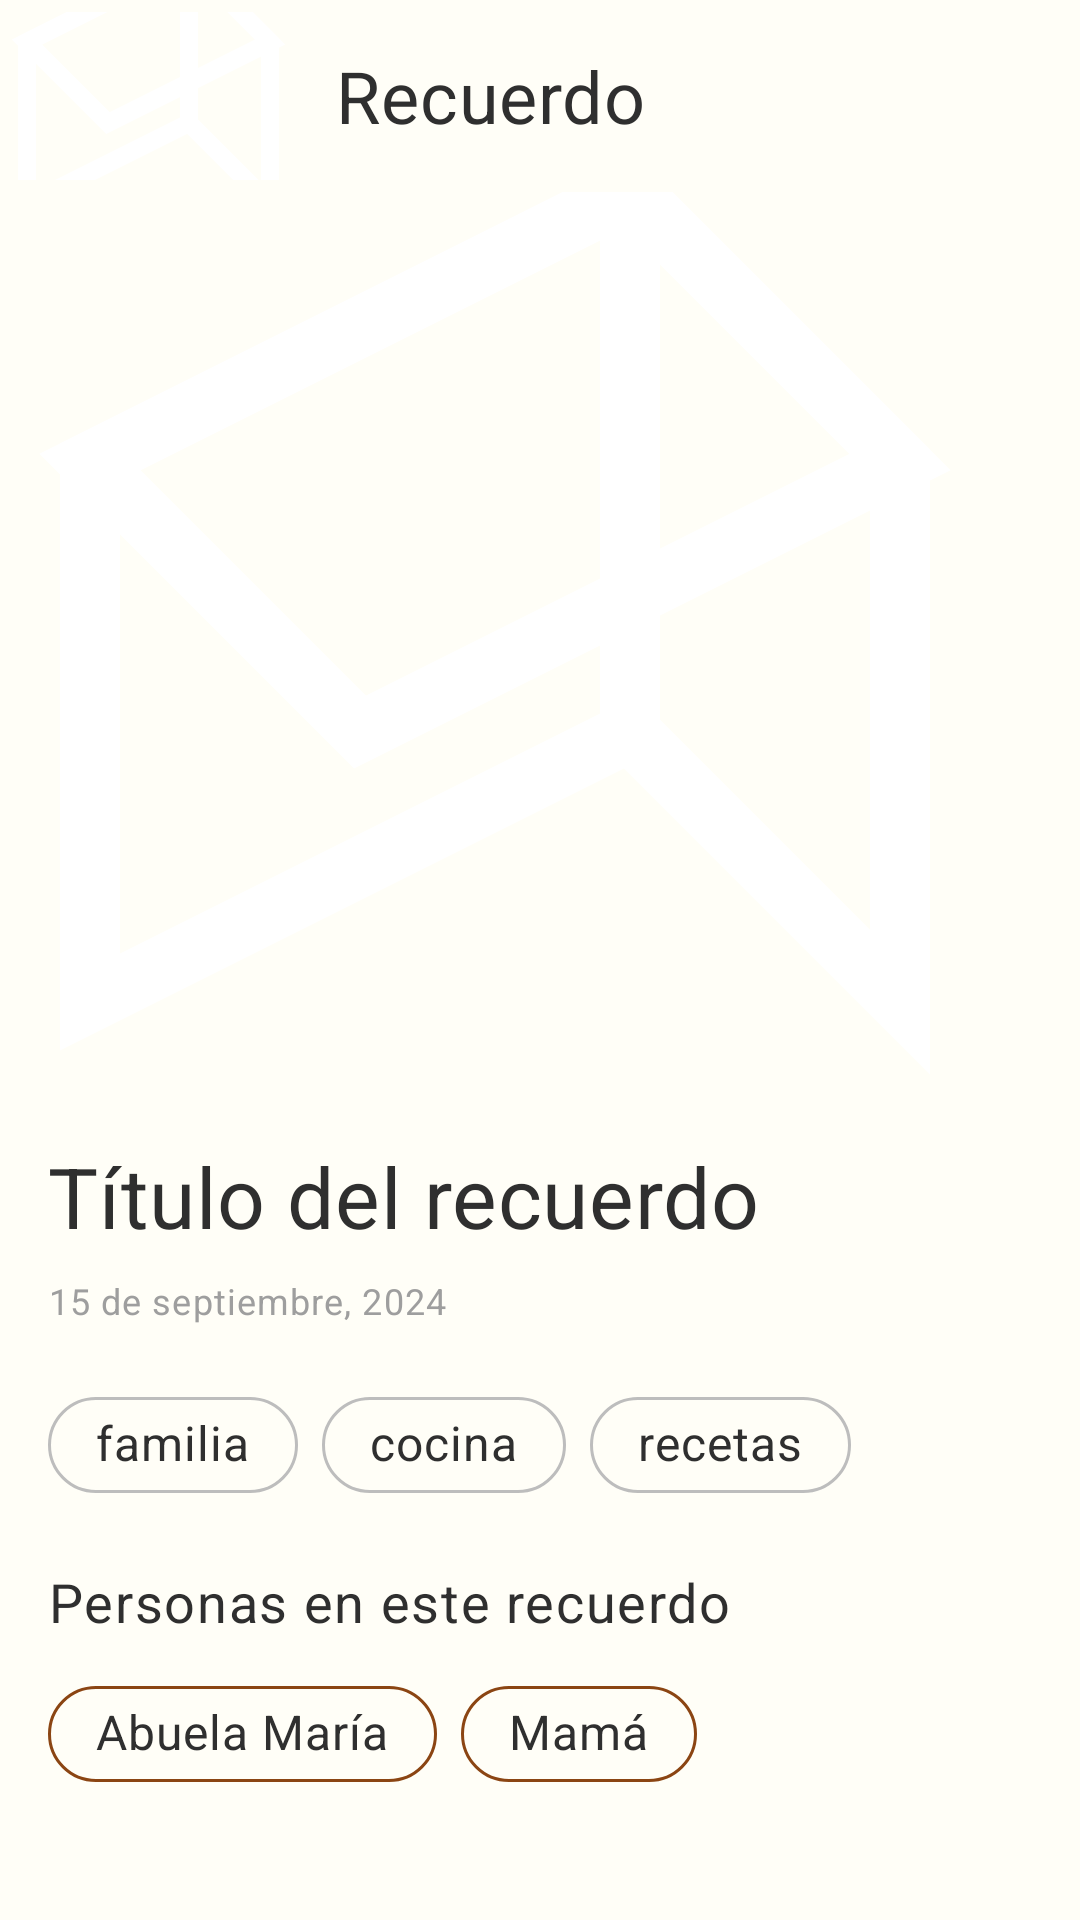

Android layout source for this screen:
<!-- AndroidManifest.xml: application theme Theme.Nonna -->
<!-- res/layout/fragment_memory_detail.xml -->
<?xml version="1.0" encoding="utf-8"?>
<androidx.constraintlayout.widget.ConstraintLayout xmlns:android="http://schemas.android.com/apk/res/android"
    xmlns:app="http://schemas.android.com/apk/res-auto"
    xmlns:tools="http://schemas.android.com/tools"
    android:layout_width="match_parent"
    android:layout_height="match_parent"
    tools:context=".ui.memories.MemoryDetailFragment">

    
    <com.google.android.material.appbar.AppBarLayout
        android:id="@+id/appBarLayout"
        android:layout_width="match_parent"
        android:layout_height="wrap_content"
        android:background="@color/background_primary"
        app:elevation="0dp"
        app:layout_constraintTop_toTopOf="parent">

        <com.google.android.material.appbar.MaterialToolbar
            android:id="@+id/toolbar"
            android:layout_width="match_parent"
            android:layout_height="?attr/actionBarSize"
            android:background="@color/background_primary"
            app:navigationIcon="@drawable/ic_launcher_foreground"
            app:title="Recuerdo"
            app:titleTextAppearance="@style/TextAppearance.Nonna.Headline3"
            app:titleTextColor="@color/text_primary" />

    </com.google.android.material.appbar.AppBarLayout>

    
    <androidx.core.widget.NestedScrollView
        android:layout_width="match_parent"
        android:layout_height="0dp"
        app:layout_constraintBottom_toBottomOf="parent"
        app:layout_constraintTop_toBottomOf="@id/appBarLayout">

        <LinearLayout
            android:layout_width="match_parent"
            android:layout_height="wrap_content"
            android:orientation="vertical">

            
            <ImageView
                android:id="@+id/imageViewMemory"
                android:layout_width="match_parent"
                android:layout_height="300dp"
                android:scaleType="centerCrop"
                android:src="@drawable/ic_launcher_foreground"
                tools:src="@drawable/ic_launcher_foreground" />

            
            <LinearLayout
                android:id="@+id/layoutAudioControls"
                android:layout_width="match_parent"
                android:layout_height="wrap_content"
                android:background="@color/surface_light"
                android:orientation="vertical"
                android:padding="16dp"
                android:visibility="gone">

                <TextView
                    android:layout_width="match_parent"
                    android:layout_height="wrap_content"
                    android:text="Narración"
                    android:textAppearance="@style/TextAppearance.Nonna.Subtitle1" />

                
                <View
                    android:id="@+id/viewWaveform"
                    android:layout_width="match_parent"
                    android:layout_height="80dp"
                    android:layout_marginTop="8dp"
                    android:background="@color/background_card" />

                
                <LinearLayout
                    android:layout_width="match_parent"
                    android:layout_height="wrap_content"
                    android:layout_marginTop="12dp"
                    android:gravity="center"
                    android:orientation="horizontal">

                    <com.google.android.material.button.MaterialButton
                        android:id="@+id/buttonPlay"
                        android:layout_width="wrap_content"
                        android:layout_height="wrap_content"
                        android:text="Reproducir"
                        app:icon="@drawable/ic_launcher_foreground" />

                    <TextView
                        android:id="@+id/textViewDuration"
                        android:layout_width="wrap_content"
                        android:layout_height="wrap_content"
                        android:layout_marginHorizontal="16dp"
                        android:text="00:00 / 02:30"
                        android:textAppearance="@style/TextAppearance.Nonna.Body2" />

                </LinearLayout>

                
                <SeekBar
                    android:id="@+id/seekBarAudio"
                    android:layout_width="match_parent"
                    android:layout_height="wrap_content"
                    android:layout_marginTop="8dp" />

            </LinearLayout>

            
            <LinearLayout
                android:layout_width="match_parent"
                android:layout_height="wrap_content"
                android:orientation="vertical"
                android:padding="16dp">

                
                <TextView
                    android:id="@+id/textViewTitle"
                    android:layout_width="match_parent"
                    android:layout_height="wrap_content"
                    android:textAppearance="@style/TextAppearance.Nonna.Headline2"
                    android:text="Título del recuerdo"
                    tools:text="Recuerdo de la abuela en la cocina" />

                
                <TextView
                    android:id="@+id/textViewDate"
                    android:layout_width="match_parent"
                    android:layout_height="wrap_content"
                    android:layout_marginTop="8dp"
                    android:textAppearance="@style/TextAppearance.Nonna.MemoryDate"
                    android:text="15 de septiembre, 2024"
                    tools:text="15 de septiembre, 2024" />

                
                <TextView
                    android:id="@+id/textViewLocation"
                    android:layout_width="match_parent"
                    android:layout_height="wrap_content"
                    android:layout_marginTop="4dp"
                    android:textAppearance="@style/TextAppearance.Nonna.Body2"
                    android:visibility="gone"
                    tools:text="Casa de la abuela, Buenos Aires"
                    tools:visibility="visible" />

                
                <com.google.android.material.chip.ChipGroup
                    android:id="@+id/chipGroupTags"
                    android:layout_width="match_parent"
                    android:layout_height="wrap_content"
                    android:layout_marginTop="16dp"
                    app:chipSpacingHorizontal="8dp"
                    app:chipSpacingVertical="8dp"
                    app:singleSelection="false">

                    <com.google.android.material.chip.Chip
                        android:layout_width="wrap_content"
                        android:layout_height="wrap_content"
                        android:text="familia"
                        app:chipBackgroundColor="@color/surface_light"
                        app:chipStrokeColor="@color/border_medium"
                        app:chipStrokeWidth="1dp" />

                    <com.google.android.material.chip.Chip
                        android:layout_width="wrap_content"
                        android:layout_height="wrap_content"
                        android:text="cocina"
                        app:chipBackgroundColor="@color/surface_light"
                        app:chipStrokeColor="@color/border_medium"
                        app:chipStrokeWidth="1dp" />

                    <com.google.android.material.chip.Chip
                        android:layout_width="wrap_content"
                        android:layout_height="wrap_content"
                        android:text="recetas"
                        app:chipBackgroundColor="@color/surface_light"
                        app:chipStrokeColor="@color/border_medium"
                        app:chipStrokeWidth="1dp" />

                </com.google.android.material.chip.ChipGroup>

                
                <TextView
                    android:layout_width="match_parent"
                    android:layout_height="wrap_content"
                    android:layout_marginTop="16dp"
                    android:text="Personas en este recuerdo"
                    android:textAppearance="@style/TextAppearance.Nonna.Subtitle1" />

                <com.google.android.material.chip.ChipGroup
                    android:id="@+id/chipGroupPeople"
                    android:layout_width="match_parent"
                    android:layout_height="wrap_content"
                    android:layout_marginTop="8dp"
                    app:chipSpacingHorizontal="8dp"
                    app:chipSpacingVertical="8dp"
                    app:singleSelection="false">

                    <com.google.android.material.chip.Chip
                        android:layout_width="wrap_content"
                        android:layout_height="wrap_content"
                        android:text="Abuela María"
                        app:chipBackgroundColor="@color/surface_light"
                        app:chipStrokeColor="@color/primary_warm"
                        app:chipStrokeWidth="1dp" />

                    <com.google.android.material.chip.Chip
                        android:layout_width="wrap_content"
                        android:layout_height="wrap_content"
                        android:text="Mamá"
                        app:chipBackgroundColor="@color/surface_light"
                        app:chipStrokeColor="@color/primary_warm"
                        app:chipStrokeWidth="1dp" />

                </com.google.android.material.chip.ChipGroup>

                
                <TextView
                    android:id="@+id/textViewTranscript"
                    android:layout_width="match_parent"
                    android:layout_height="wrap_content"
                    android:layout_marginTop="16dp"
                    android:textAppearance="@style/TextAppearance.Nonna.Body1"
                    android:visibility="gone"
                    tools:text="Esta es la transcripción del audio grabado..."
                    tools:visibility="visible" />

            </LinearLayout>

        </LinearLayout>

    </androidx.core.widget.NestedScrollView>

    
    <ProgressBar
        android:id="@+id/progressBar"
        android:layout_width="wrap_content"
        android:layout_height="wrap_content"
        android:visibility="gone"
        app:layout_constraintBottom_toBottomOf="parent"
        app:layout_constraintEnd_toEndOf="parent"
        app:layout_constraintStart_toStartOf="parent"
        app:layout_constraintTop_toTopOf="parent" />

</androidx.constraintlayout.widget.ConstraintLayout>
<!-- resources referenced by this layout -->
<resources>
  <color name="background_card">#FFFFFFFF</color>
  <color name="background_primary">#FFFFFEF7</color>
  <color name="border_medium">#FFBDBDBD</color>
  <color name="primary_warm">#FF8B4513</color>
  <color name="surface_light">#FFFFFEF7</color>
  <color name="text_primary">#FF2F2F2F</color>
  <style name="TextAppearance.Nonna.Body1">
          <item name="android:fontFamily">sans-serif</item>
          <item name="android:textSize">16sp</item>
          <item name="android:textColor">@color/text_primary</item>
          <item name="android:lineSpacingExtra">4dp</item>
      </style>
  <style name="TextAppearance.Nonna.Body2">
          <item name="android:fontFamily">sans-serif</item>
          <item name="android:textSize">14sp</item>
          <item name="android:textColor">@color/text_secondary</item>
          <item name="android:lineSpacingExtra">3dp</item>
      </style>
  <style name="TextAppearance.Nonna.Headline2">
          <item name="android:fontFamily">serif</item>
          <item name="android:textSize">28sp</item>
          <item name="android:textColor">@color/text_primary</item>
          <item name="android:lineSpacingExtra">4dp</item>
          <item name="android:letterSpacing">0.01</item>
      </style>
  <style name="TextAppearance.Nonna.Headline3">
          <item name="android:fontFamily">serif</item>
          <item name="android:textSize">24sp</item>
          <item name="android:textColor">@color/text_primary</item>
          <item name="android:lineSpacingExtra">3dp</item>
          <item name="android:letterSpacing">0.01</item>
      </style>
  <style name="TextAppearance.Nonna.MemoryDate">
          <item name="android:fontFamily">sans-serif</item>
          <item name="android:textSize">12sp</item>
          <item name="android:textColor">@color/text_hint</item>
          <item name="android:lineSpacingExtra">1dp</item>
      </style>
  <style name="TextAppearance.Nonna.Subtitle1">
          <item name="android:fontFamily">sans-serif-medium</item>
          <item name="android:textSize">18sp</item>
          <item name="android:textColor">@color/text_primary</item>
          <item name="android:lineSpacingExtra">2dp</item>
      </style>
  <style name="Theme.Nonna" parent="Base.Theme.Nonna" />
  <color name="text_secondary">#FF6B6B6B</color>
  <color name="text_hint">#FF9E9E9E</color>
  <color name="primary_warm_dark">#FF654321</color>
  <color name="text_on_primary">#FFFFFFFF</color>
  <color name="secondary_gold">#FFDAA520</color>
  <color name="secondary_amber">#FFFFBF00</color>
  <color name="surface_warm">#FFFFF8DC</color>
  <color name="error">#FFF44336</color>
  <color name="white">#FFFFFFFF</color>
  <color name="accent_terracotta">#FFE2725B</color>
  <color name="border_light">#FFE0E0E0</color>
  <color name="surface_medium">#FFF0E68C</color>
  <style name="TextAppearance.Nonna.Headline1">
          <item name="android:fontFamily">serif</item>
          <item name="android:textSize">32sp</item>
          <item name="android:textColor">@color/text_primary</item>
          <item name="android:lineSpacingExtra">4dp</item>
          <item name="android:letterSpacing">0.02</item>
      </style>
  <style name="TextAppearance.Nonna.Caption">
          <item name="android:fontFamily">sans-serif</item>
          <item name="android:textSize">12sp</item>
          <item name="android:textColor">@color/text_hint</item>
          <item name="android:lineSpacingExtra">2dp</item>
      </style>
  <style name="Widget.Nonna.FAB" parent="Widget.Material3.FloatingActionButton.Primary">
          <item name="backgroundTint">@color/accent_terracotta</item>
          <item name="tint">@color/white</item>
          <item name="elevation">6dp</item>
      </style>
</resources>
